Run: headless pygame with SDL's dummy video driver; simulated clock (each Clock.tick advances the game by its frame time, no real sleeping); random seed 0; keys injected as events and as key.get_pressed() state; no mouse input.
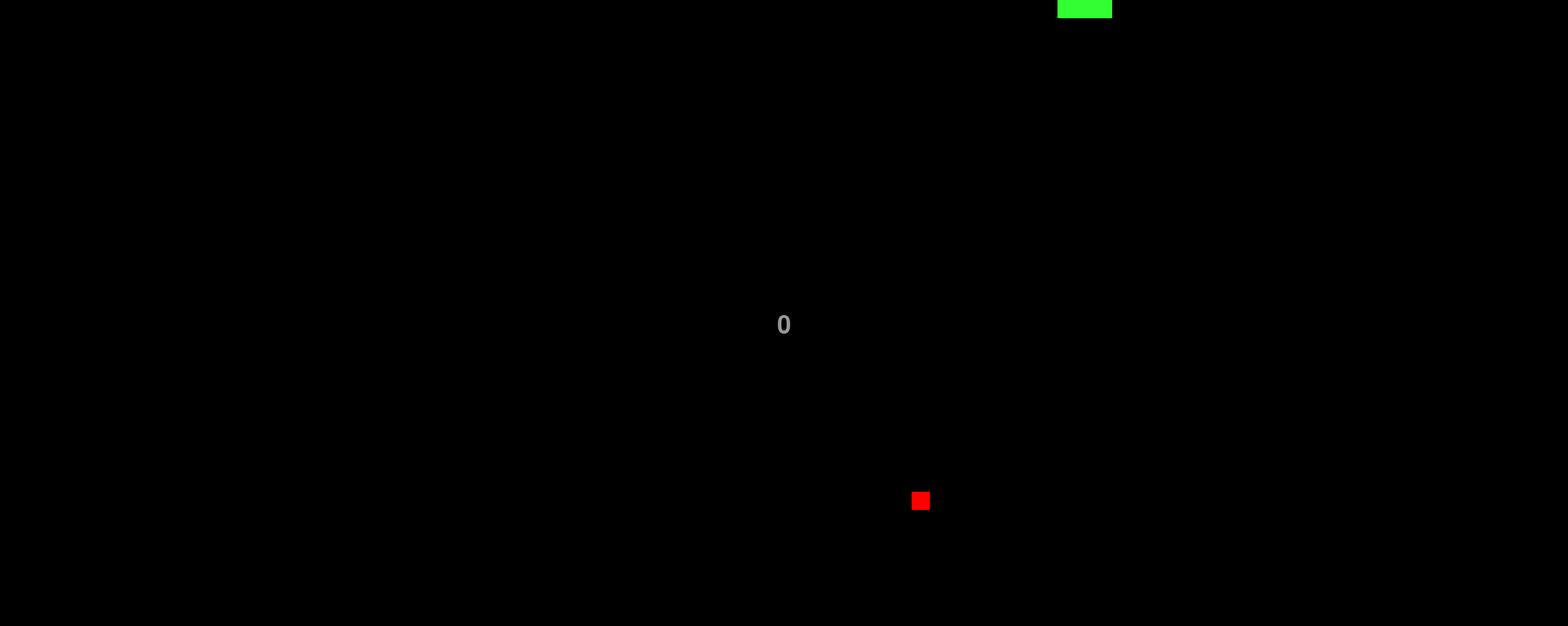
Frame 1 of 2 · flips 1–60 · no input
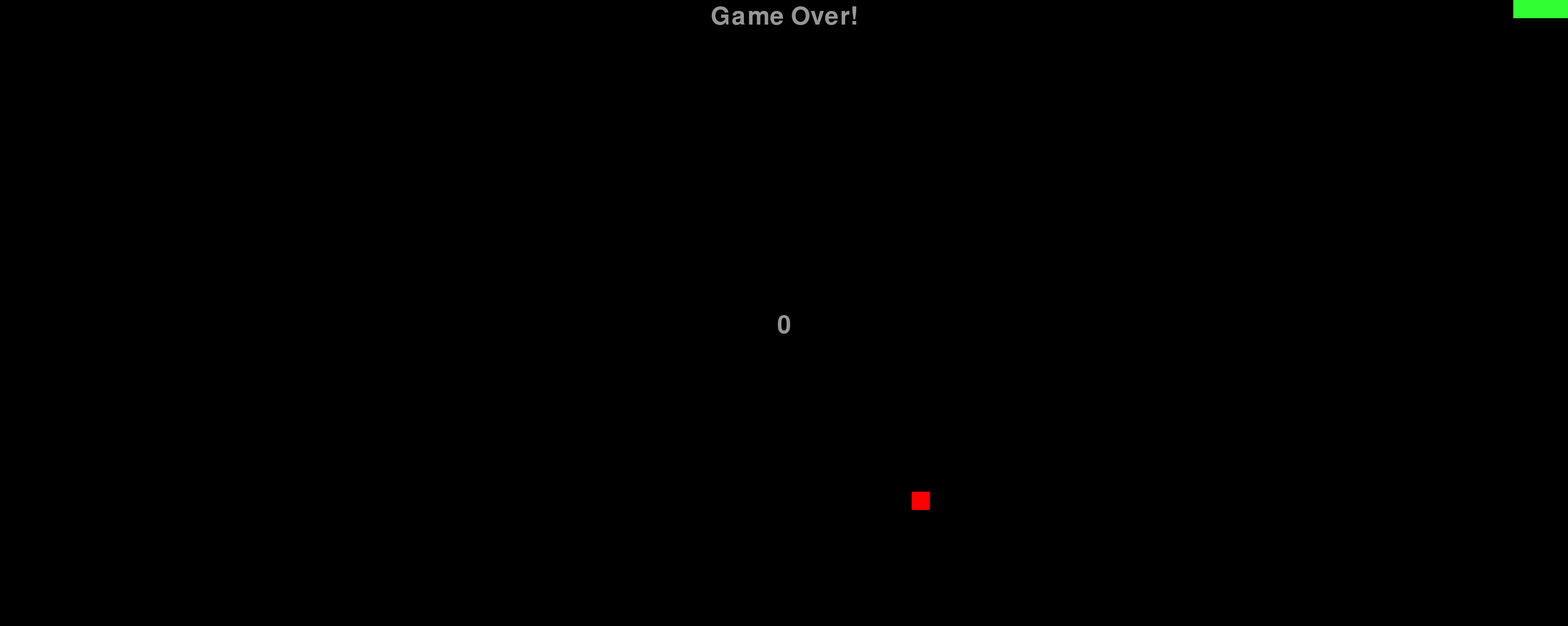
Frame 2 of 2 · flips 61–180 · tapped SPACE, RETURN · held RIGHT (→), D (game ended)

The pygame program that drew these frames:

import math
import pygame
import random
import sys
import time
from pygame.locals import *

pygame.init()
WIDTH = 3440
HEIGHT = 1375
FPSCLOCK = pygame.time.Clock()
BLOCK_SIZE = 40
BASICFONT = pygame.font.SysFont("SIMYOU.TTF", 80)

DISPLAY = pygame.display.set_mode((WIDTH, HEIGHT))


class Colors:
    BLACK = pygame.Color(0, 0, 0)
    WHITE = pygame.Color(255, 255, 255)
    RED = pygame.Color(255, 0, 0)
    GREY = pygame.Color(150, 150, 150)
    GREY2 = pygame.Color(50, 50, 50)
    BLUE = pygame.Color(100, 150, 255)
    YELLOW = pygame.Color(255, 255, 0)
    GREEN = pygame.Color(50, 255, 50)


class Directions:
    LEFT = 'left'
    RIGHT = 'right'
    UP = 'up'
    DOWN = 'down'


class Distances:
    VERY_FAR = 'very far'
    FAR = 'far'
    MEDIUM = 'medium'
    CLOSE = 'close'
    VERY_CLOSE = 'very close'

    speed_map = {
        VERY_FAR: 25,
        FAR: 25,
        MEDIUM: 20,
        CLOSE: 15,
        VERY_CLOSE: 10,
    }


def draw_rect(coordinates, color, size=BLOCK_SIZE):
    pygame.draw.rect(DISPLAY, color, Rect(coordinates[0], coordinates[1], size, size))


def draw_circle(coordinates, color, size=BLOCK_SIZE):
    pygame.draw.circle(DISPLAY, color, (coordinates[0], coordinates[1]), size)


def random_color():
    color = lambda: random.randint(50, 255)
    return pygame.Color(color(), color(), color())


def draw_text(text, x, y):
    score_Surf = BASICFONT.render(text, True, Colors.GREY)
    score_Rect = score_Surf.get_rect()
    score_Rect.midtop = (x, y)
    DISPLAY.blit(score_Surf, score_Rect)


def game_over():
    GameOver_Surf = BASICFONT.render('Game Over!', True, Colors.GREY)
    GameOver_Rect = GameOver_Surf.get_rect()
    GameOver_Rect.midtop = (WIDTH/2, 10)
    DISPLAY.blit(GameOver_Surf, GameOver_Rect)

    pygame.display.flip()
    time.sleep(3)
    pygame.quit()


def new_coin():
    global size
    return [(random.randrange(1, math.floor(WIDTH/size))) * size, (random.randrange(1, math.floor(HEIGHT/size))) * size]


def has_collision(body):
    new_body = [(b[0], b[1]) for b in body]
    return len(new_body) != len(set(new_body))


size = BLOCK_SIZE
body = [[0, 0], [20, 0], [40, 0]]
coin_location = new_coin()
score = 0
pygame.init()
event = pygame.event
direction = Directions.RIGHT
coin_color = Colors.BLACK
distance = None
paused = False

while True:
    fps = len(body)
    head = body[-1].copy()
    tail = body[0]

    FPSCLOCK.tick(fps)

    DISPLAY.fill(Colors.BLACK)

    for item in body:
        draw_rect(item, Colors.GREEN)

    draw_rect(coin_location, Colors.RED)
    draw_text(str(score), WIDTH/2, HEIGHT/2)
    pygame.display.flip()

    for event in pygame.event.get():
        if event.type == QUIT or (event.type == KEYDOWN and event.key == K_q):
            pygame.quit()
            sys.exit()
        elif event.type == KEYDOWN and (event.key == K_UP or event.key == K_w) and direction != Directions.DOWN:
            direction = Directions.UP
            break
        elif event.type == KEYDOWN and (event.key == K_DOWN or event.key == K_s) and direction != Directions.UP:
            direction = Directions.DOWN
            break
        elif event.type == KEYDOWN and (event.key == K_LEFT or event.key == K_a) and direction != Directions.RIGHT:
            direction = Directions.LEFT
            break
        elif event.type == KEYDOWN and (event.key == K_RIGHT or event.key == K_d) and direction != Directions.LEFT:
            direction = Directions.RIGHT
            break

    if direction == Directions.UP:
        head[1] -= size
    elif direction == Directions.LEFT:
        head[0] -= size
    elif direction == Directions.DOWN:
        head[1] += size
    elif direction == Directions.RIGHT:
        head[0] += size

    body = body[1:]
    body += [head]

    if head[0] > WIDTH - size or head[0] < 0:
        game_over()
        break
    if head[1] > HEIGHT - size or head[1] < 0:
        game_over()
        break
    if has_collision(body):
        game_over()
        break

    if head == coin_location:
        coin_location = new_coin()
        score += 1
        body.insert(0, tail)



'''
size = BLOCK_SIZE
head = [size, size]
move = [1, 1]
pygame.init()
color = random_color()
bounced = 0
fps = 5000

bounce_map = {0: WIDTH, 1: HEIGHT}
stop = False


while not stop:
    stop = check_quit()
    DISPLAY.fill(Colors.BLACK)
    draw_circle(head, color)
    draw_text(str(bounced))
    pygame.display.flip()

    for k, v in bounce_map.items():
        head[k] += move[k]
        if head[k] < size or head[k] > v - size:
            move[k] *= -1
            color = random_color()
            bounced += 1
            
            
            
            
            
            
    
    FPSCLOCK.tick(fps)
    DISPLAY.fill(Colors.BLACK)
    draw_rect(head, Colors.WHITE)
    draw_rect(coin_location, coin_color)
    draw_text(str(score), WIDTH/2, HEIGHT/2)
    draw_text(distance, WIDTH/2, HEIGHT/4)
    coin_color = Colors.BLACK
    pygame.display.flip()

    for event in pygame.event.get():
        if event.type == QUIT or (event.type == KEYDOWN and event.key == K_q):
            pygame.quit()
            sys.exit()
            break
        elif event.type == KEYDOWN:
            direction_map = {
                K_w: Directions.UP,
                K_UP: Directions.UP,
                K_a: Directions.LEFT,
                K_LEFT: Directions.LEFT,
                K_s: Directions.DOWN,
                K_DOWN: Directions.DOWN,
                K_d: Directions.RIGHT,
                K_RIGHT: Directions.RIGHT
            }
            direction = direction_map.get(event.key, direction)

    if direction == Directions.UP:
        head[1] -= size
    elif direction == Directions.LEFT:
        head[0] -= size
    elif direction == Directions.DOWN:
        head[1] += size
    elif direction == Directions.RIGHT:
        head[0] += size

    x_distance = abs(head[0] - coin_location[0])/size
    y_distance = abs(head[1] - coin_location[1])/size
    total_distance = (x_distance ** 2 + y_distance ** 2)**1/2
    fps = total_distance/25 + 5

    if total_distance >= 200:
        distance = Distances.VERY_FAR
    elif 200 > total_distance >= 100:
        distance = Distances.FAR
    elif 100 > total_distance >= 30:
        distance = Distances.MEDIUM
    elif 30 > total_distance >= 10:
        distance = Distances.CLOSE
    elif 10 > total_distance >= 2:
        distance = Distances.VERY_CLOSE
    else:
        coin_color = Colors.YELLOW

    if head == coin_location:
        score += 1
        coin_location = new_coin()
        coin_color = Colors.BLACK

    FPSCLOCK.tick(fps)
'''
